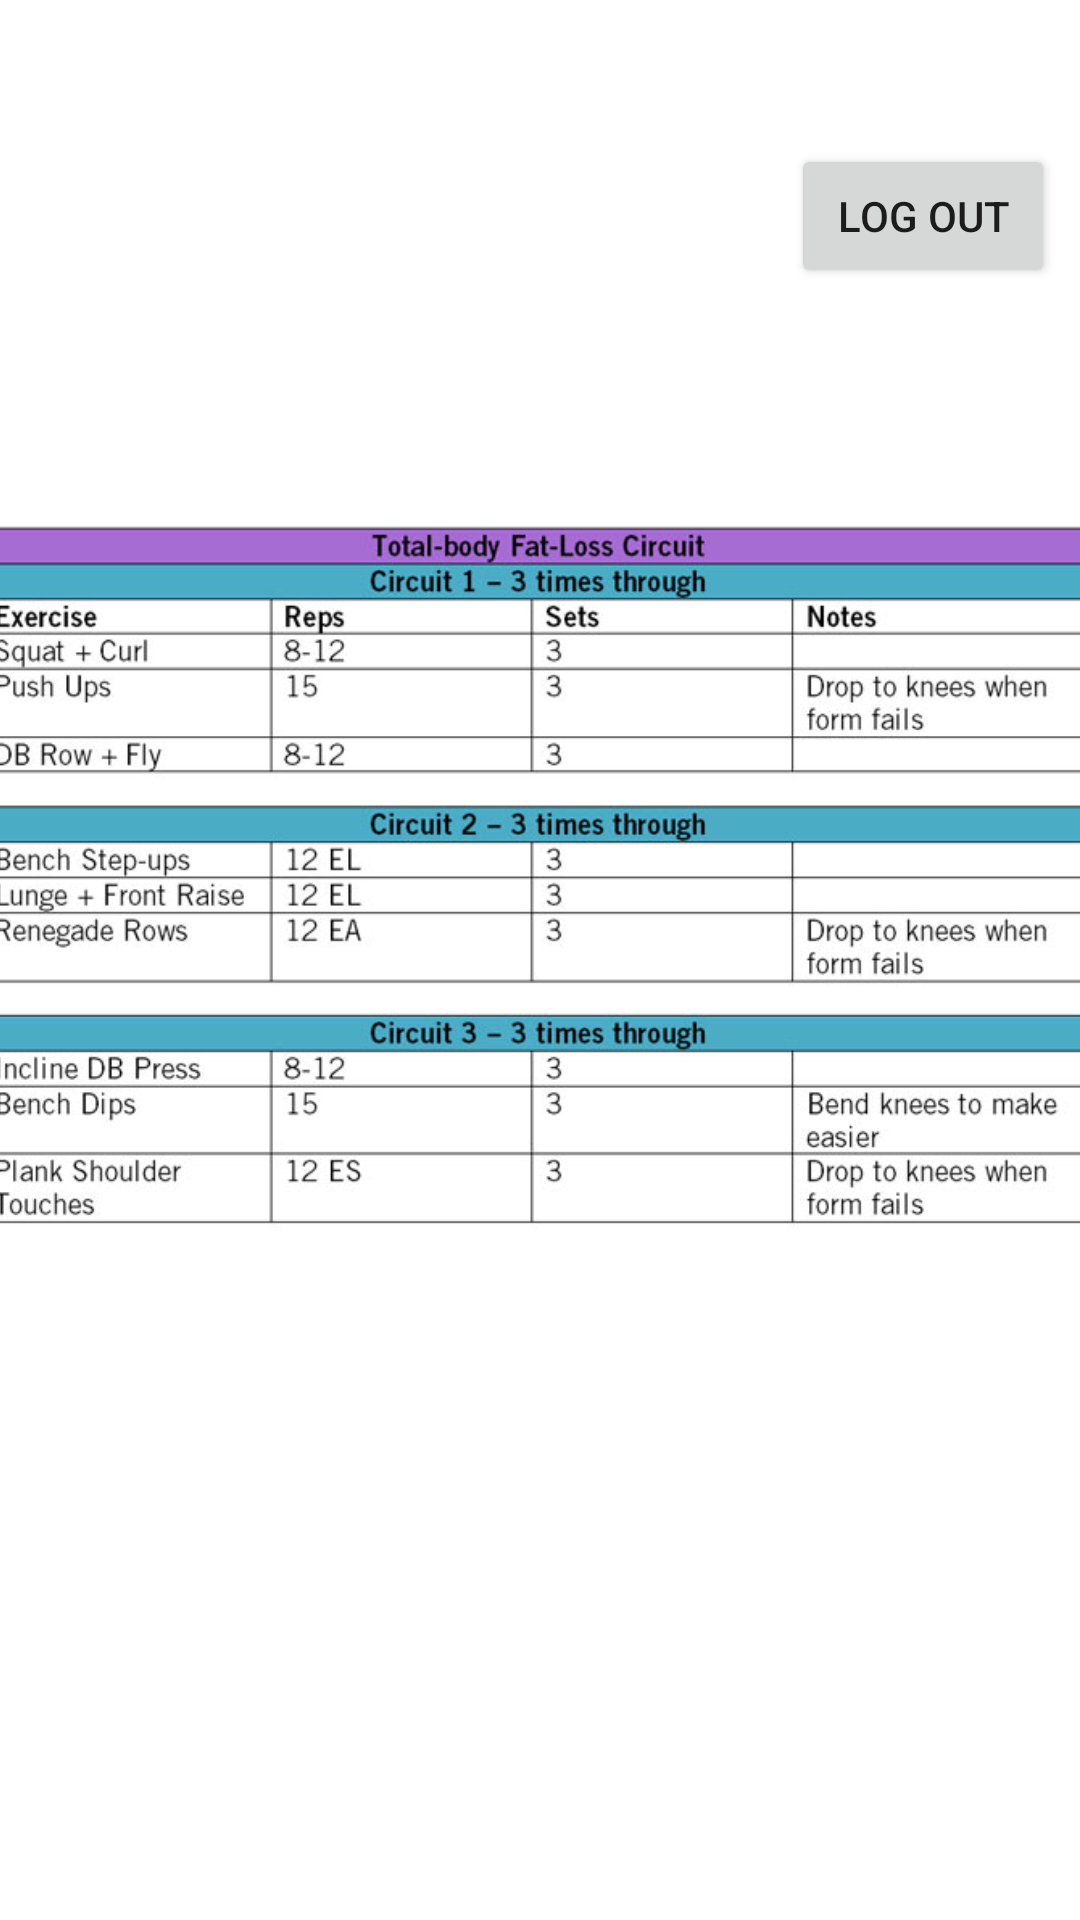

Layout XML and referenced resources for this Android screen:
<!-- AndroidManifest.xml: application theme Theme.Getfit -->
<!-- res/layout/activity_workoutobese.xml -->
<?xml version="1.0" encoding="utf-8"?>

<androidx.constraintlayout.widget.ConstraintLayout xmlns:android="http://schemas.android.com/apk/res/android"
    xmlns:app="http://schemas.android.com/apk/res-auto"
    xmlns:tools="http://schemas.android.com/tools"
    android:layout_width="match_parent"
    android:layout_height="match_parent"
    tools:context=".workoutobese">

    <ImageView
        android:id="@+id/workplanobese"
        android:layout_width="376dp"
        android:layout_height="371dp"
        android:layout_marginStart="16dp"
        android:layout_marginLeft="16dp"
        android:layout_marginTop="152dp"
        android:layout_marginEnd="19dp"
        android:layout_marginRight="19dp"
        android:layout_marginBottom="208dp"
        app:layout_constraintBottom_toBottomOf="parent"
        app:layout_constraintEnd_toEndOf="parent"
        app:layout_constraintStart_toStartOf="parent"
        app:layout_constraintTop_toTopOf="parent"
        app:srcCompat="@drawable/workobese" />

    <Button
        android:id="@+id/logout4"
        android:layout_width="wrap_content"
        android:layout_height="wrap_content"
        android:layout_marginStart="284dp"
        android:layout_marginLeft="284dp"
        android:layout_marginTop="48dp"
        android:layout_marginEnd="29dp"
        android:layout_marginRight="29dp"
        android:text="log out"
        app:layout_constraintEnd_toEndOf="parent"
        app:layout_constraintStart_toStartOf="parent"
        app:layout_constraintTop_toTopOf="parent" />
</androidx.constraintlayout.widget.ConstraintLayout>
<!-- resources referenced by this layout -->
<resources>
  <!-- drawable workobese: jpg bitmap (drawable, 63114 bytes) -->
  <style name="Theme.Getfit" parent="Theme.MaterialComponents.DayNight.DarkActionBar">
          
          <item name="colorPrimary">@color/purple_500</item>
          <item name="colorPrimaryVariant">@color/purple_700</item>
          <item name="colorOnPrimary">@color/white</item>
          
          <item name="colorSecondary">@color/teal_200</item>
          <item name="colorSecondaryVariant">@color/teal_700</item>
          <item name="colorOnSecondary">@color/black</item>
          
          <item name="android:statusBarColor" tools:targetApi="l">?attr/colorPrimaryVariant</item>
          
      </style>
  <!-- not gathered from this repository: default colours our renderer supplied (Android Studio template values) -->
  <color name="purple_500">#FF6200EE</color>
  <color name="purple_700">#FF3700B3</color>
  <color name="teal_200">#FF03DAC5</color>
  <color name="teal_700">#FF018786</color>
  <color name="black">#FF000000</color>
  <color name="white">#FFFFFFFF</color>
</resources>
